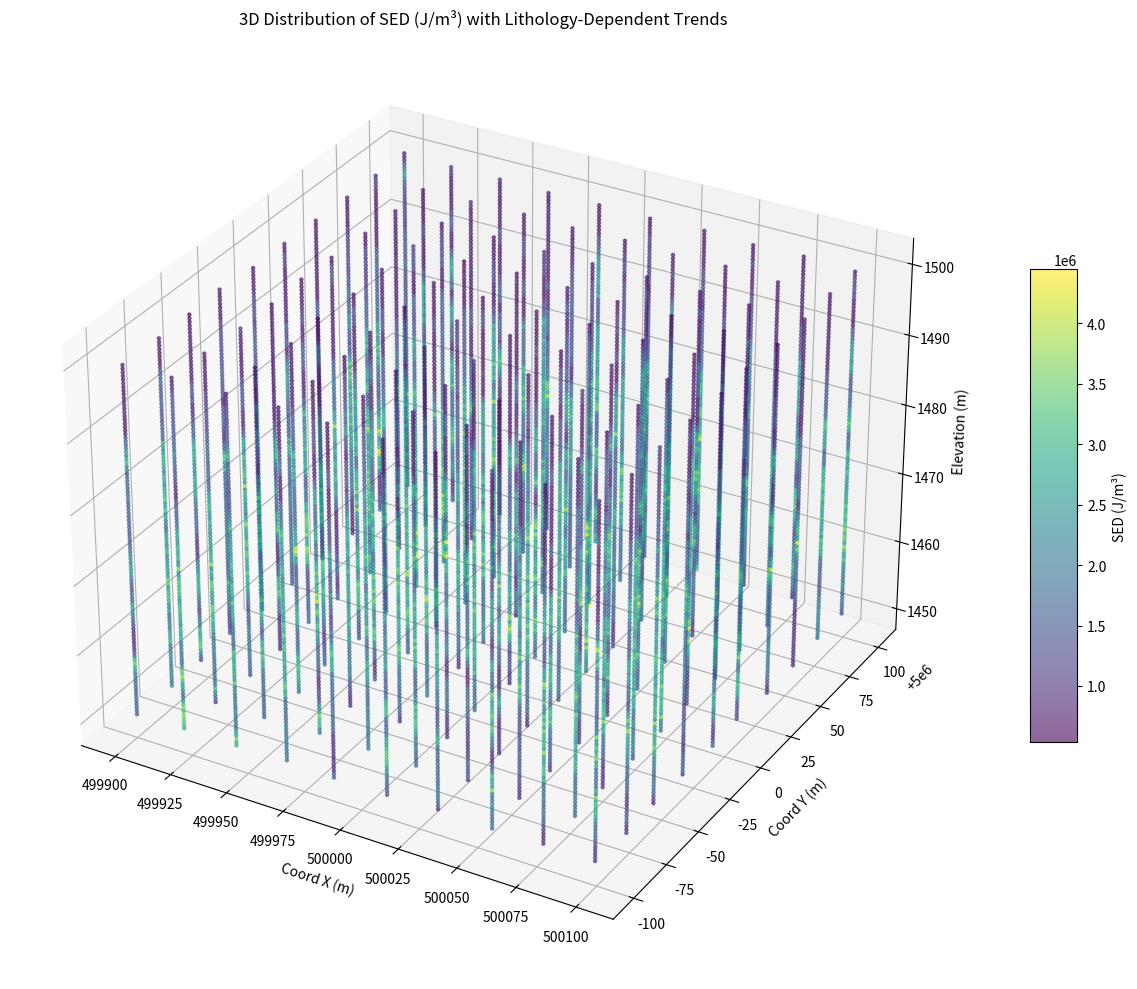
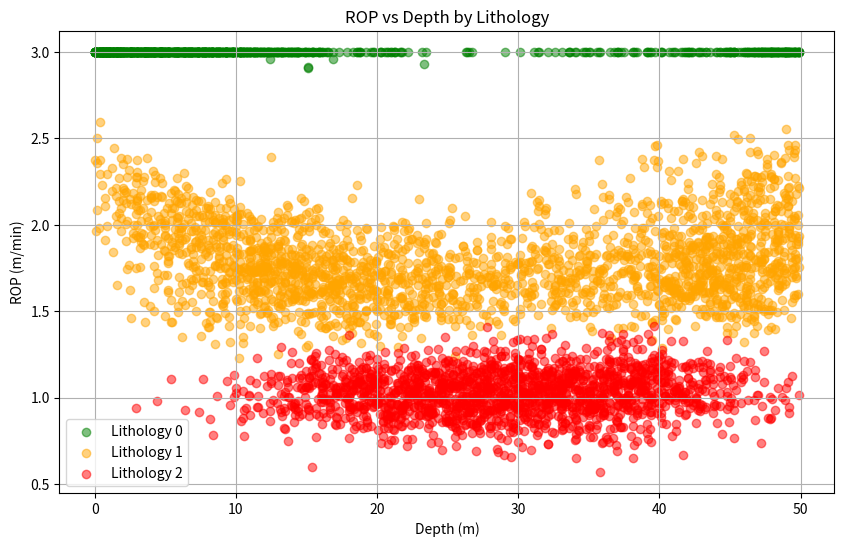

These figures' Python source, in order:
import numpy as np
import pandas as pd
from scipy.interpolate import RegularGridInterpolator
import matplotlib.pyplot as plt
from mpl_toolkits.mplot3d import Axes3D

# Constants
num_holes = 100
depth_per_hole = np.arange(0, 50, 0.1)
n_depth = len(depth_per_hole)
surface_elevation = 1500

# Generate grid of coordinates
grid_size = int(np.sqrt(num_holes))
x_vals = np.linspace(499_900, 500_100, grid_size)
y_vals = np.linspace(4_999_900, 5_000_100, grid_size)
x_grid, y_grid = np.meshgrid(x_vals, y_vals)
hole_coords = np.c_[x_grid.ravel(), y_grid.ravel()]

# Create 3D geological field
def create_geological_field(x_range, y_range, z_range, resolution=20):
    x = np.linspace(x_range[0], x_range[1], resolution)
    y = np.linspace(y_range[0], y_range[1], resolution)
    z = np.linspace(z_range[0], z_range[1], resolution)
    
    xx, yy, zz = np.meshgrid(x, y, z, indexing='ij')
    field = (
        0.5 * np.sin(0.0005 * xx) + 
        0.5 * np.cos(0.0005 * yy) +
        0.3 * np.sin(0.01 * zz) +
        0.2 * np.cos(0.0002 * (xx + yy)) +
        0.1 * np.random.randn(*xx.shape)
    )
    
    field += 0.3 * np.sin(0.002 * xx) * np.cos(0.002 * yy) * np.sin(0.05 * zz)
    
    return RegularGridInterpolator((x, y, z), field, bounds_error=False, fill_value=None)

geo_field = create_geological_field(
    x_range=(499_850, 500_150),
    y_range=(4_999_850, 5_000_150),
    z_range=(surface_elevation-50, surface_elevation)
)

# Container
all_data = []

# Simulate each borehole with lithology-dependent trends
for hole_id, (x0, y0) in enumerate(hole_coords):
    coord_x = np.full(n_depth, x0 + np.random.uniform(-1, 1))
    coord_y = np.full(n_depth, y0 + np.random.uniform(-1, 1))
    coord_z = surface_elevation - depth_per_hole
    
    sample_points = np.column_stack((coord_x, coord_y, coord_z))
    geo_values = geo_field(sample_points)
    geo_values = (geo_values - geo_values.min()) / (geo_values.max() - geo_values.min()) * 1.0 + 0.5
    
    # Enhanced lithology-dependent rock hardness
    lith_hardness = {
        0: 0.8,  # Softest lithology (e.g., shale)
        1: 1.2,  # Medium hardness (e.g., sandstone)
        2: 1.6   # Hardest lithology (e.g., granite)
    }
    
    # Depth-dependent hardness modifier
    depth_hardness = 1 + 0.15 * depth_per_hole / 50  # Increases with depth
    
    # Determine lithology first (needed for hardness calculation)
    lith_threshold1 = 0.8 + 0.1 * np.sin(0.1 * depth_per_hole)
    lith_threshold2 = 1.2 + 0.1 * np.cos(0.08 * depth_per_hole)
    
    lithology = np.zeros(n_depth)
    lithology[geo_values > lith_threshold1] = 1
    lithology[geo_values > lith_threshold2] = 2
    
    # Smooth lithology transitions
    for i in range(1, n_depth-1):
        if np.random.rand() < 0.1:
            lithology[i] = np.random.choice([0,1,2])
        if lithology[i] != lithology[i-1] and lithology[i] != lithology[i+1]:
            lithology[i] = lithology[i-1]
    
    # Calculate composite hardness factor
    composite_hardness = geo_values * depth_hardness * np.array([lith_hardness[l] for l in lithology])
    
    # Drilling parameters with lithology-dependent trends
    # WOB: Increases with hardness but decreases with depth (as drill bit wears)
    wob_base = 8_000 + 4_000 * composite_hardness
    wob = np.random.normal(
        wob_base * (1 - 0.2 * depth_per_hole/50),  # Linear decrease with depth
        300
    )
    
    # RPM: Decreases with hardness, increases with depth (compensation)
    rpm_base = 150 - 30 * composite_hardness
    rpm = np.random.normal(
        rpm_base * (1 + 0.1 * depth_per_hole/50),  # Linear increase with depth
        4
    )
    
    # TRQ: Increases with hardness and depth
    trq_base = 2_000 + 1_000 * composite_hardness
    trq = np.random.normal(
        trq_base * (1 + 0.3 * depth_per_hole/50),  # Strong linear increase
        150
    )
    
    # ROP: Decreases with hardness, increases with WOB/RPM but with diminishing returns
    rop_base = 2.0 / composite_hardness
    rop = np.clip(
        np.random.normal(
            rop_base * (1 + 0.1 * wob/wob_base + 0.05 * rpm/rpm_base),  # Improves with WOB/RPM
            0.1
        ),
        0.05, 3.0  # Reasonable physical limits
    )
    
    # Recalculate SED with new parameters
    sed = (2 * np.pi * trq * rpm + wob * rop) / rop
    sed += np.random.normal(0, 30_000, n_depth)
    
    # Build DataFrame
    hole_df = pd.DataFrame({
        'HoleID': hole_id,
        'CoordX': coord_x,
        'CoordY': coord_y,
        'CoordZ': coord_z,
        'Depth': depth_per_hole,
        'WOB': wob,
        'RPM': rpm,
        'TRQ': trq,
        'ROP': rop,
        'SED': sed,
        'Lithology': lithology,
        'Hardness': composite_hardness  # Added hardness for analysis
    })

    all_data.append(hole_df)

# Final dataset
df = pd.concat(all_data, ignore_index=True)

# Save to CSV
df.to_csv('drilling_data.csv', index=False)
print("Data saved to drilling_data_with_lithology_trends.csv")

# Create 3D plot of SED
fig = plt.figure(figsize=(15, 10))
ax = fig.add_subplot(111, projection='3d')

# Sample every 5th point for better visualization
plot_df = df.iloc[::5]

# Scatter plot with color mapping
sc = ax.scatter(
    plot_df['CoordX'], 
    plot_df['CoordY'], 
    plot_df['CoordZ'], 
    c=plot_df['SED'],
    cmap='viridis',
    alpha=0.6,
    s=5
)

# Labels and title
ax.set_xlabel('Coord X (m)')
ax.set_ylabel('Coord Y (m)')
ax.set_zlabel('Elevation (m)')
ax.set_title('3D Distribution of SED (J/m³) with Lithology-Dependent Trends')

# Color bar
cbar = fig.colorbar(sc, ax=ax, shrink=0.5, aspect=10)
cbar.set_label('SED (J/m³)')

plt.tight_layout()
plt.savefig('3d_sed_distribution_with_trends.png', dpi=300)
plt.show()

# Additional plot: ROP vs Depth colored by Lithology
plt.figure(figsize=(10, 6))
for lith, color in zip([0, 1, 2], ['green', 'orange', 'red']):
    subset = df[df['Lithology'] == lith].iloc[::10]
    plt.scatter(subset['Depth'], subset['ROP'], c=color, label=f'Lithology {lith}', alpha=0.5)

plt.xlabel('Depth (m)')
plt.ylabel('ROP (m/min)')
plt.title('ROP vs Depth by Lithology')
plt.legend()
plt.grid(True)
plt.savefig('rop_vs_depth_by_lithology.png', dpi=300)
plt.show()